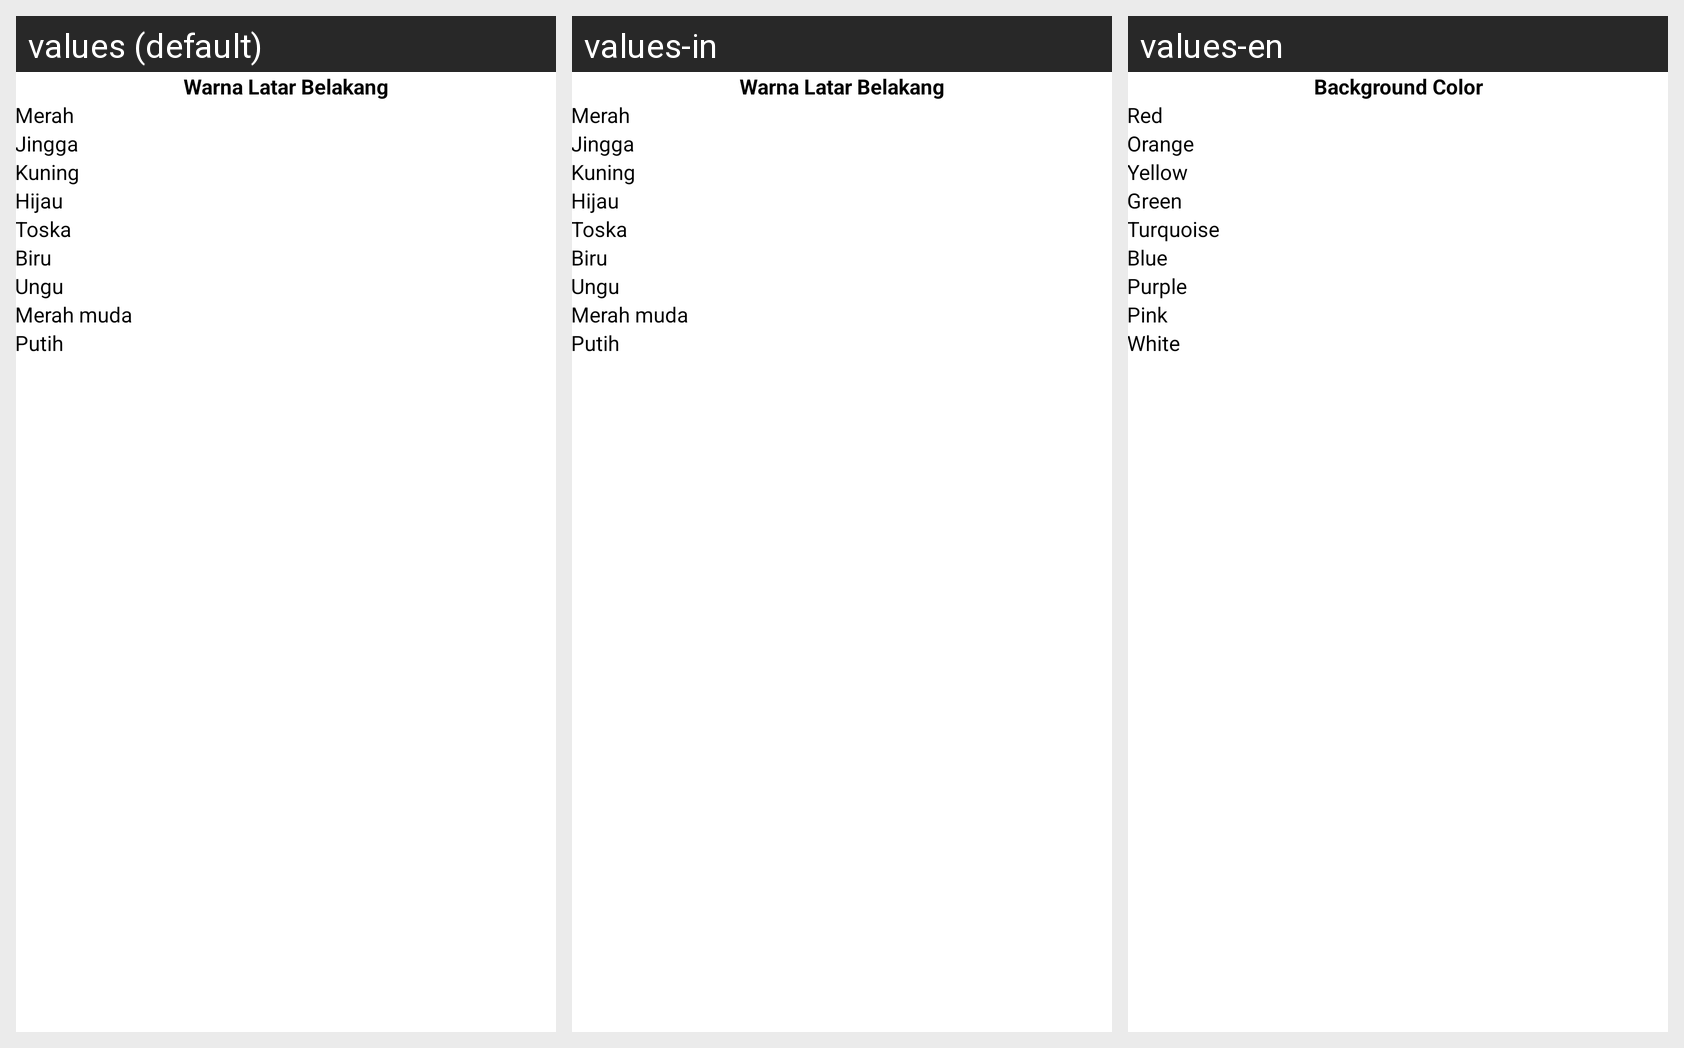

The Android screen above is rendered under several locales of the same app. Produce the string resources it draws, with the default and per-locale values.
Android screen res/layout/bottom_sheet_layout.xml rendered under 3 locales, left to right: values (default), values-in, values-en. Device: Nexus 5 (rendered at 1080×1920; each locale shown at half size, 540×960, under a caption strip naming it); theme Theme.Notes.
Other locales in the repository, not shown: values-fr, values-it, values-ja.
Strings drawn on this screen, with the default value and each locale's value (text and hints the layout hard-codes, and strings that could not be matched under every locale, appear in the picture but are not listed):

background_color
  values: Warna Latar Belakang
  values-in: Warna Latar Belakang
  values-en: Background Color

red
  values: Merah
  values-in: Merah
  values-en: Red

orange
  values: Jingga
  values-in: Jingga
  values-en: Orange

yellow
  values: Kuning
  values-in: Kuning
  values-en: Yellow

green
  values: Hijau
  values-in: Hijau
  values-en: Green

turquoise
  values: Toska
  values-in: Toska
  values-en: Turquoise

blue
  values: Biru
  values-in: Biru
  values-en: Blue

purple
  values: Ungu
  values-in: Ungu
  values-en: Purple

pink
  values: Merah muda
  values-in: Merah muda
  values-en: Pink

white
  values: Putih
  values-in: Putih
  values-en: White
